Run: headless pygame with SDL's dummy video driver; simulated clock (each Clock.tick advances the game by its frame time, no real sleeping); random seed 0; keys injected as events and as key.get_pressed() state; mouse plan: one left click at the window centre at the start of phase 2, then a move to the lower-right quarter at the start of phase 3.
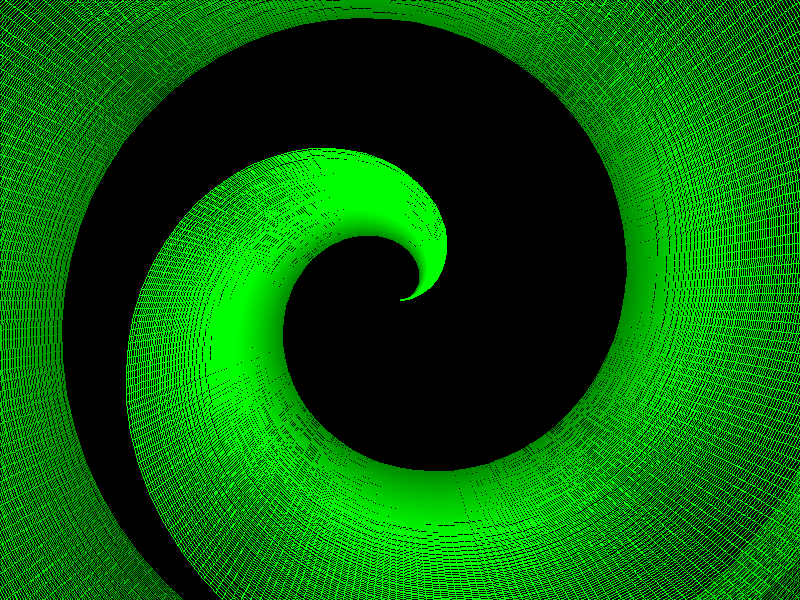
Frame 1 of 2 · flips 1–60 · no input
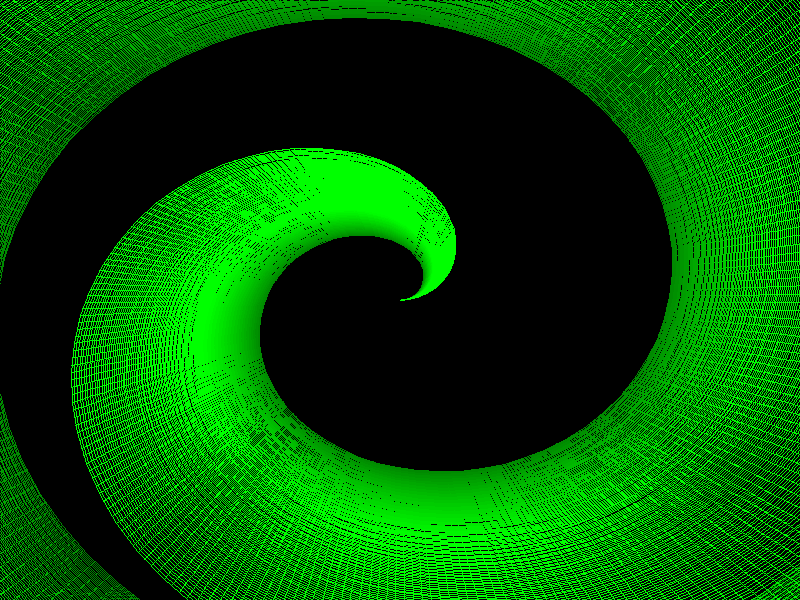
Frame 2 of 2 · flips 61–180 · clicked the window centre · tapped SPACE, RETURN · held RIGHT (→), D

The pygame program that drew these frames:

import pygame
import math

pygame.init()

WIDTH, HEIGHT = 800, 600
screen = pygame.display.set_mode((WIDTH, HEIGHT))
clock = pygame.time.Clock()

# Параметры камеры
d = 5  # Расстояние до экрана
scale = 100
angle_x, angle_y, angle_z = 0, 0, 0
scale_step = 1.1

# Параметры функции
a, b = 0.5, 0.5 
u_values = [i * 0.1 for i in range(0, int(4 * math.pi / 0.1) + 1)]
v_values = [i * 0.1 for i in range(-20, 21)]

def project(x, y, z):
    factor = d / (d + z)
    x_2d = int(WIDTH / 2 + x * factor * scale)
    y_2d = int(HEIGHT / 2 - y * factor * scale)
    return x_2d, y_2d

def rotate(x, y, z, angle_x, angle_y, angle_z):
    rad_x, rad_y, rad_z = math.radians(angle_x), math.radians(angle_y), math.radians(angle_z)
    cos_x, sin_x = math.cos(rad_x), math.sin(rad_x)
    cos_y, sin_y = math.cos(rad_y), math.sin(rad_y)
    cos_z, sin_z = math.cos(rad_z), math.sin(rad_z)

    # Вращение вокруг X
    y, z = y * cos_x - z * sin_x, y * sin_x + z * cos_x
    # Вращение вокруг Y
    x, z = x * cos_y - z * sin_y, x * sin_y + z * cos_y
    # Вращение вокруг Z
    x, y = x * cos_z - y * sin_z, x * sin_z + y * cos_z

    return x, y, z

def func(u, v):
    x = a * u * math.cos(u)
    y = b * u * math.sin(u)
    z = v
    return x, y, z

grid = []
cells = []
steps = 4 
needs_update = True

running = True
mouse_dragging = False
prev_mouse_pos = (0, 0)

while running:
    screen.fill((0, 0, 0))

    for event in pygame.event.get():
        if event.type == pygame.QUIT:
            running = False
        elif event.type == pygame.KEYDOWN:
            if event.key == pygame.K_UP:
                scale *= scale_step
                needs_update = True
            elif event.key == pygame.K_DOWN:
                scale /= scale_step
                needs_update = True
            elif event.key == pygame.K_RIGHT:
                a += 0.1
                needs_update = True
            elif event.key == pygame.K_LEFT:
                a -= 0.1
                needs_update = True
            elif event.key == pygame.K_q:
                angle_z += 5
                needs_update = True
            elif event.key == pygame.K_e:
                angle_z -= 5
                needs_update = True
        elif event.type == pygame.MOUSEBUTTONDOWN:
            if event.button == 1:
                mouse_dragging = True
                prev_mouse_pos = event.pos
        elif event.type == pygame.MOUSEBUTTONUP:
            if event.button == 1:
                mouse_dragging = False
        elif event.type == pygame.MOUSEMOTION:
            if mouse_dragging:
                dx, dy = event.pos[0] - prev_mouse_pos[0], event.pos[1] - prev_mouse_pos[1]
                angle_x += dy * 0.5
                angle_y += dx * 0.5
                prev_mouse_pos = event.pos
                needs_update = True

    if needs_update:
        grid = []
        for u in u_values:
            row = []
            for v in v_values:
                x, y, z = func(u, v)
                x, y, z = rotate(x, y, z, angle_x, angle_y, angle_z)
                row.append((x, y, z))
            grid.append(row)

        cells = []
        for i in range(len(grid) - 1):
            for j in range(len(grid[i]) - 1):
                p1 = grid[i][j]
                p2 = grid[i][j + 1]
                p3 = grid[i + 1][j + 1]
                p4 = grid[i + 1][j]
                avg_z = (p1[2] + p2[2] + p3[2] + p4[2]) / 4
                cells.append((avg_z, (p1, p2, p3, p4)))

        cells.sort(reverse=True)
        needs_update = False

    # Рисуем заливку
    for avg_z, (p1, p2, p3, p4) in cells:
        brightness = max(50, min(255, int(255 - (avg_z * 60))))
        color = (0, brightness, 0)

        for k in range(steps + 1):
            t = k / steps

            # Горизонтальная линия
            lx = p1[0] * (1 - t) + p4[0] * t
            ly = p1[1] * (1 - t) + p4[1] * t
            lz = p1[2] * (1 - t) + p4[2] * t

            rx = p2[0] * (1 - t) + p3[0] * t
            ry = p2[1] * (1 - t) + p3[1] * t
            rz = p2[2] * (1 - t) + p3[2] * t

            pygame.draw.line(screen, color, project(lx, ly, lz), project(rx, ry, rz))

            # Вертикальная линия
            tx = p1[0] * (1 - t) + p2[0] * t
            ty = p1[1] * (1 - t) + p2[1] * t
            tz = p1[2] * (1 - t) + p2[2] * t

            bx = p4[0] * (1 - t) + p3[0] * t
            by = p4[1] * (1 - t) + p3[1] * t
            bz = p4[2] * (1 - t) + p3[2] * t

            pygame.draw.line(screen, color, project(tx, ty, tz), project(bx, by, bz))


    pygame.display.flip()
    clock.tick(30)

pygame.quit()
